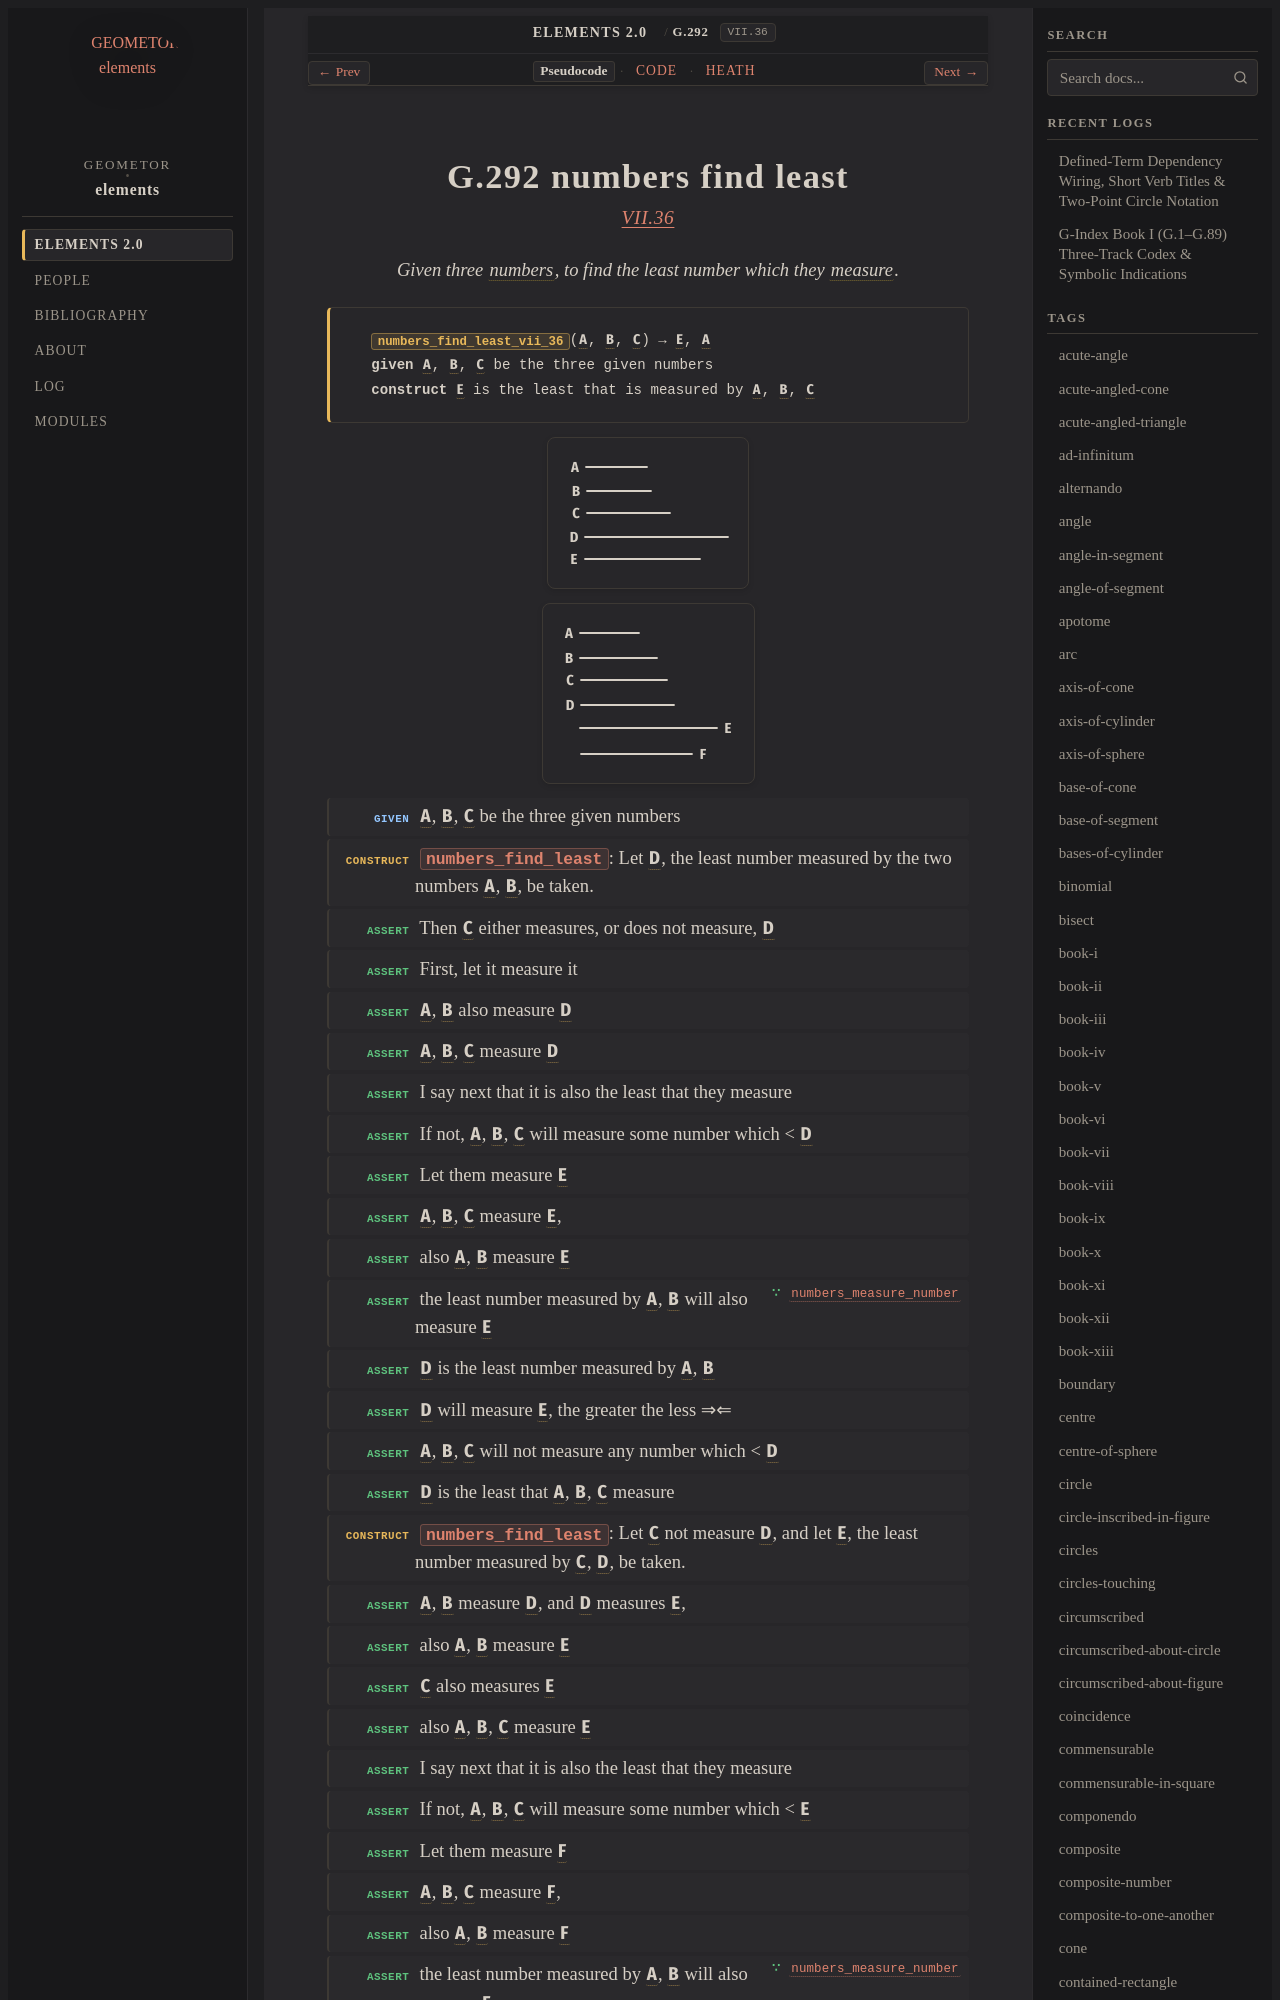

repository: geometor/elements · page: elements2/G.292/index.html · generator: sphinx

:order: 292
:number: 292
:canonical_id: G.292
:original_id: VII.36
:title: G.292 numbers find least
:volume: II
:book: VII
:type: prop
:subtype: problem
:categories: problem, finding, number-theory
:category: problem, finding, number-theory
:tags: book-vii, point, number, part-aliquot, reductio-ad-absurdum
:dependencies: G.169, G.248, G.290, G.291
:excerpt: Given three numbers, to find the least number which they measure.

.. _G.292:
.. _VII.36:
